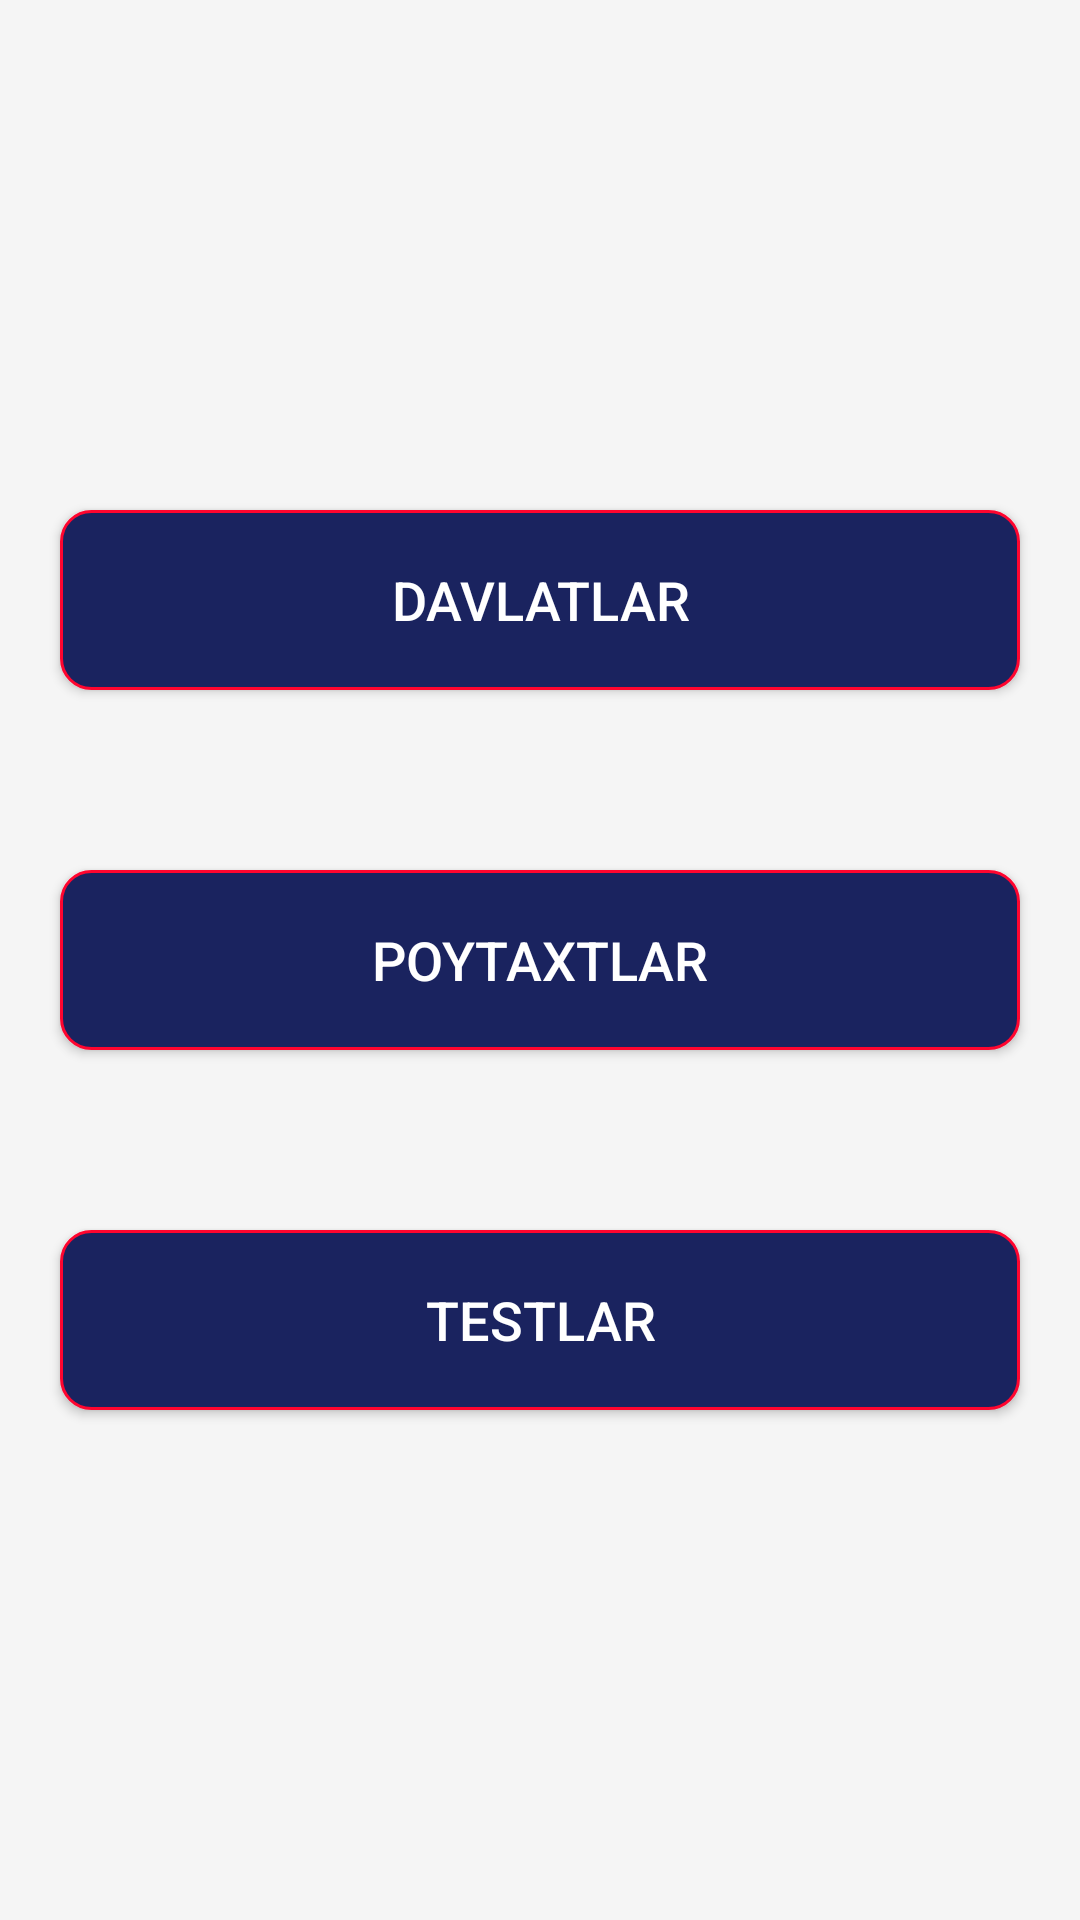

Android layout source for this screen:
<!-- AndroidManifest.xml: application theme AppTheme -->
<!-- res/layout/fragment_home.xml -->
<?xml version="1.0" encoding="utf-8"?>
<LinearLayout
    xmlns:android="http://schemas.android.com/apk/res/android"
    xmlns:app="http://schemas.android.com/apk/res-auto"
    xmlns:tools="http://schemas.android.com/tools"
    android:layout_width="match_parent"
    android:layout_height="match_parent"
    android:gravity="center"
    android:orientation="vertical"
    android:background="@color/lightwhite"
    tools:context=".ui.fragment.HomeFragment">

    <Button
        android:id="@+id/btn_davlatlar"
        android:layout_width="match_parent"
        android:layout_height="60dp"
        android:layout_marginStart="@dimen/twenty"
        android:layout_marginEnd="@dimen/twenty"
        android:text="@string/davlatlar"
        android:textColor="@color/white"
        android:textSize="18sp"
        android:background="@drawable/button_background"
        app:layout_constraintEnd_toEndOf="parent"
        app:layout_constraintStart_toStartOf="parent"
        app:layout_constraintTop_toTopOf="parent" />

    <Button
        android:id="@+id/btn_poytaxtlar"
        android:layout_width="match_parent"
        android:layout_height="60dp"
        android:layout_marginTop="60dp"
        android:layout_marginStart="@dimen/twenty"
        android:layout_marginEnd="@dimen/twenty"
        android:background="@drawable/button_background"
        android:text="@string/poytaxtlar"
        android:textColor="@color/white"
        android:textSize="18sp"
        app:layout_constraintTop_toBottomOf="@+id/btn_davlatlar"
        app:layout_constraintBottom_toTopOf="@+id/btn_testlar"
        app:layout_constraintEnd_toEndOf="parent"
        app:layout_constraintStart_toStartOf="parent" />

    <Button
        android:id="@+id/btn_testlar"
        android:layout_width="match_parent"
        android:layout_height="60dp"
        android:layout_marginTop="60dp"
        android:layout_marginStart="@dimen/twenty"
        android:layout_marginEnd="@dimen/twenty"
        android:text="@string/testlar"
        android:textColor="@color/white"
        android:textSize="18sp"
        app:layout_constraintTop_toBottomOf="@id/btn_poytaxtlar"
        android:background="@drawable/button_background"
        app:layout_constraintEnd_toEndOf="parent"
        app:layout_constraintStart_toStartOf="parent" />

</LinearLayout>
<!-- resources referenced by this layout -->
<resources>
  <color name="lightwhite">#f5f5f5</color>
  <color name="white">#fff</color>
  <dimen name="twenty">20dp</dimen>
  <!-- drawable button_background (drawable-v24) -->
  <?xml version="1.0" encoding="utf-8"?>
  <shape xmlns:android="http://schemas.android.com/apk/res/android">
      <solid android:color="@color/blue"/>
      <corners android:radius="@dimen/ten"/>
      <stroke android:width="1dp"
          android:color="@color/red"
          />
  </shape>
  <string name="davlatlar">Davlatlar</string>
  <string name="poytaxtlar">Poytaxtlar</string>
  <string name="testlar">Testlar</string>
  <style name="AppTheme" parent="Theme.MaterialComponents.Light.NoActionBar">
          
          <item name="colorPrimary">@color/colorPrimary</item>
          <item name="colorPrimaryDark">@color/colorPrimaryDark</item>
          <item name="colorAccent">@color/colorAccent</item>
      </style>
  <color name="blue">#FF1A235F</color>
  <dimen name="ten">10dp</dimen>
  <color name="red">#ff052f</color>
  <color name="colorPrimary">#6200EE</color>
  <color name="colorPrimaryDark">#3700B3</color>
  <color name="colorAccent">#03DAC5</color>
  
  
      // custom color
</resources>
